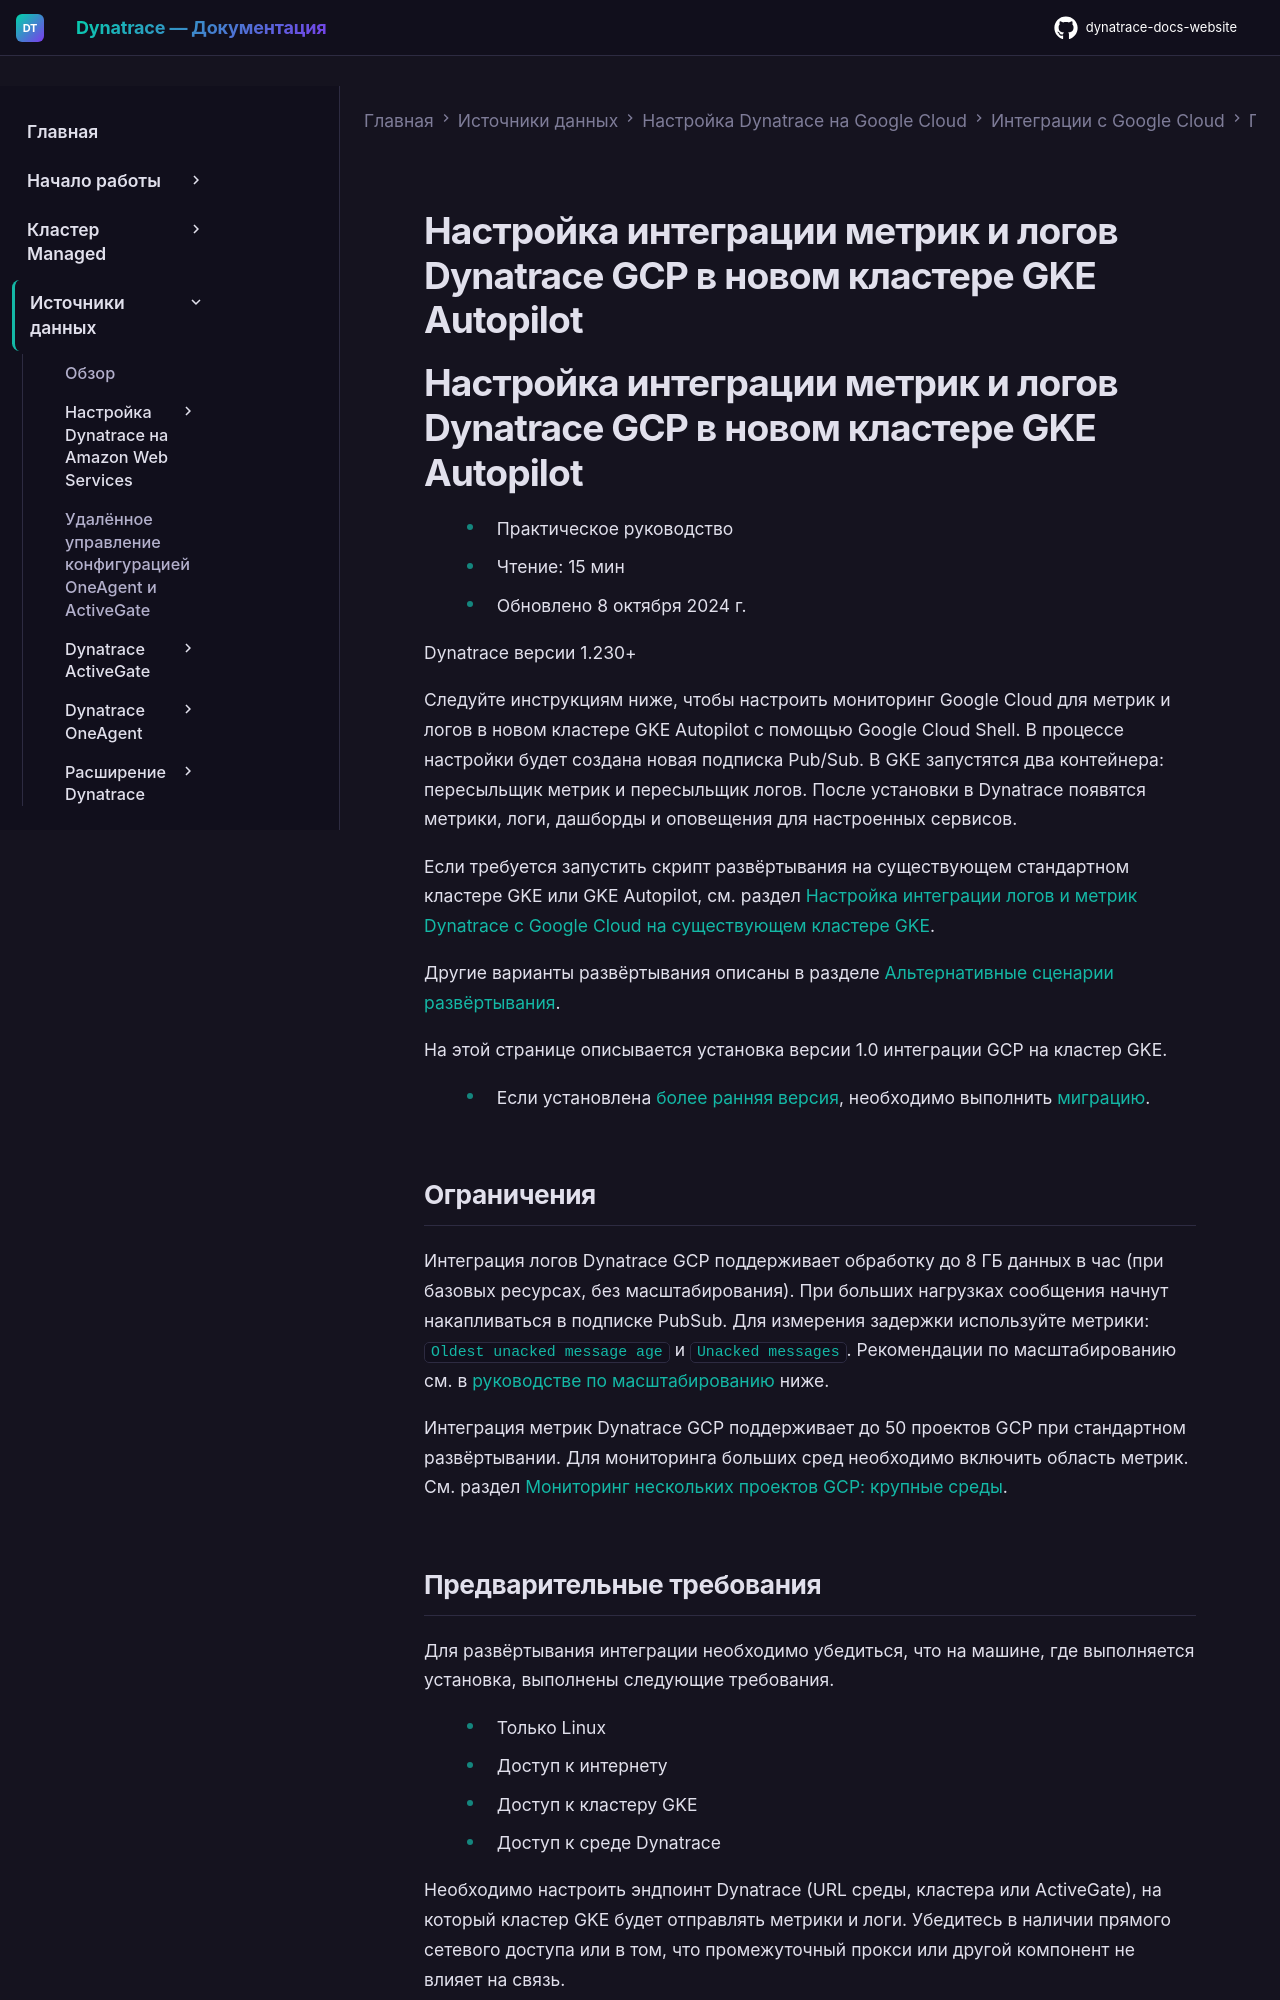

repository: Yerkebulan-Ardabayev/dynatrace-docs-website · page: managed-ru/ingest-from/google-cloud-platform/gcp-integrations/gcp-guide/deploy-k8/index.html · generator: mkdocs

---
title: Настройка интеграции метрик и логов Dynatrace GCP в новом кластере GKE Autopilot
source: https://docs.dynatrace.com/managed/ingest-from/google-cloud-platform/gcp-integrations/gcp-guide/deploy-k8
scraped: 2026-05-12T11:50:43.346179
---

# Настройка интеграции метрик и логов Dynatrace GCP в новом кластере GKE Autopilot

# Настройка интеграции метрик и логов Dynatrace GCP в новом кластере GKE Autopilot

* Практическое руководство
* Чтение: 15 мин
* Обновлено 8 октября 2024 г.

Dynatrace версии 1.230+

Следуйте инструкциям ниже, чтобы настроить мониторинг Google Cloud для метрик и логов в новом кластере GKE Autopilot с помощью Google Cloud Shell. В процессе настройки будет создана новая подписка Pub/Sub. В GKE запустятся два контейнера: пересыльщик метрик и пересыльщик логов. После установки в Dynatrace появятся метрики, логи, дашборды и оповещения для настроенных сервисов.

Если требуется запустить скрипт развёртывания на существующем стандартном кластере GKE или GKE Autopilot, см. раздел [Настройка интеграции логов и метрик Dynatrace с Google Cloud на существующем кластере GKE](/managed/ingest-from/google-cloud-platform/gcp-integrations/gcp-guide/set-up-gcp-integration-on-existing-cluster "Развёртывание мониторинга логов и метрик для сервисов Google Cloud на существующем стандартном кластере GKE или GKE Autopilot").

Другие варианты развёртывания описаны в разделе [Альтернативные сценарии развёртывания](/managed/ingest-from/google-cloud-platform/gcp-integrations/gcp-guide "Другие варианты настройки мониторинга логов и/или метрик для сервисов Google Cloud").

На этой странице описывается установка версии 1.0 интеграции GCP на кластер GKE.

* Если установлена [более ранняя версия](/managed/ingest-from/google-cloud-platform/legacy/deployment-k8s-container-legacy "Настройка мониторинга логов и метрик для сервисов GCP в контейнере Kubernetes."), необходимо выполнить [миграцию](/managed/ingest-from/google-cloud-platform/gcp-integrations/gcp-guide/migrate-gcp-function "Миграция с Google Cloud integration версии 0.1 на версию 1.0 в Kubernetes и как Google Cloud Functions.").
